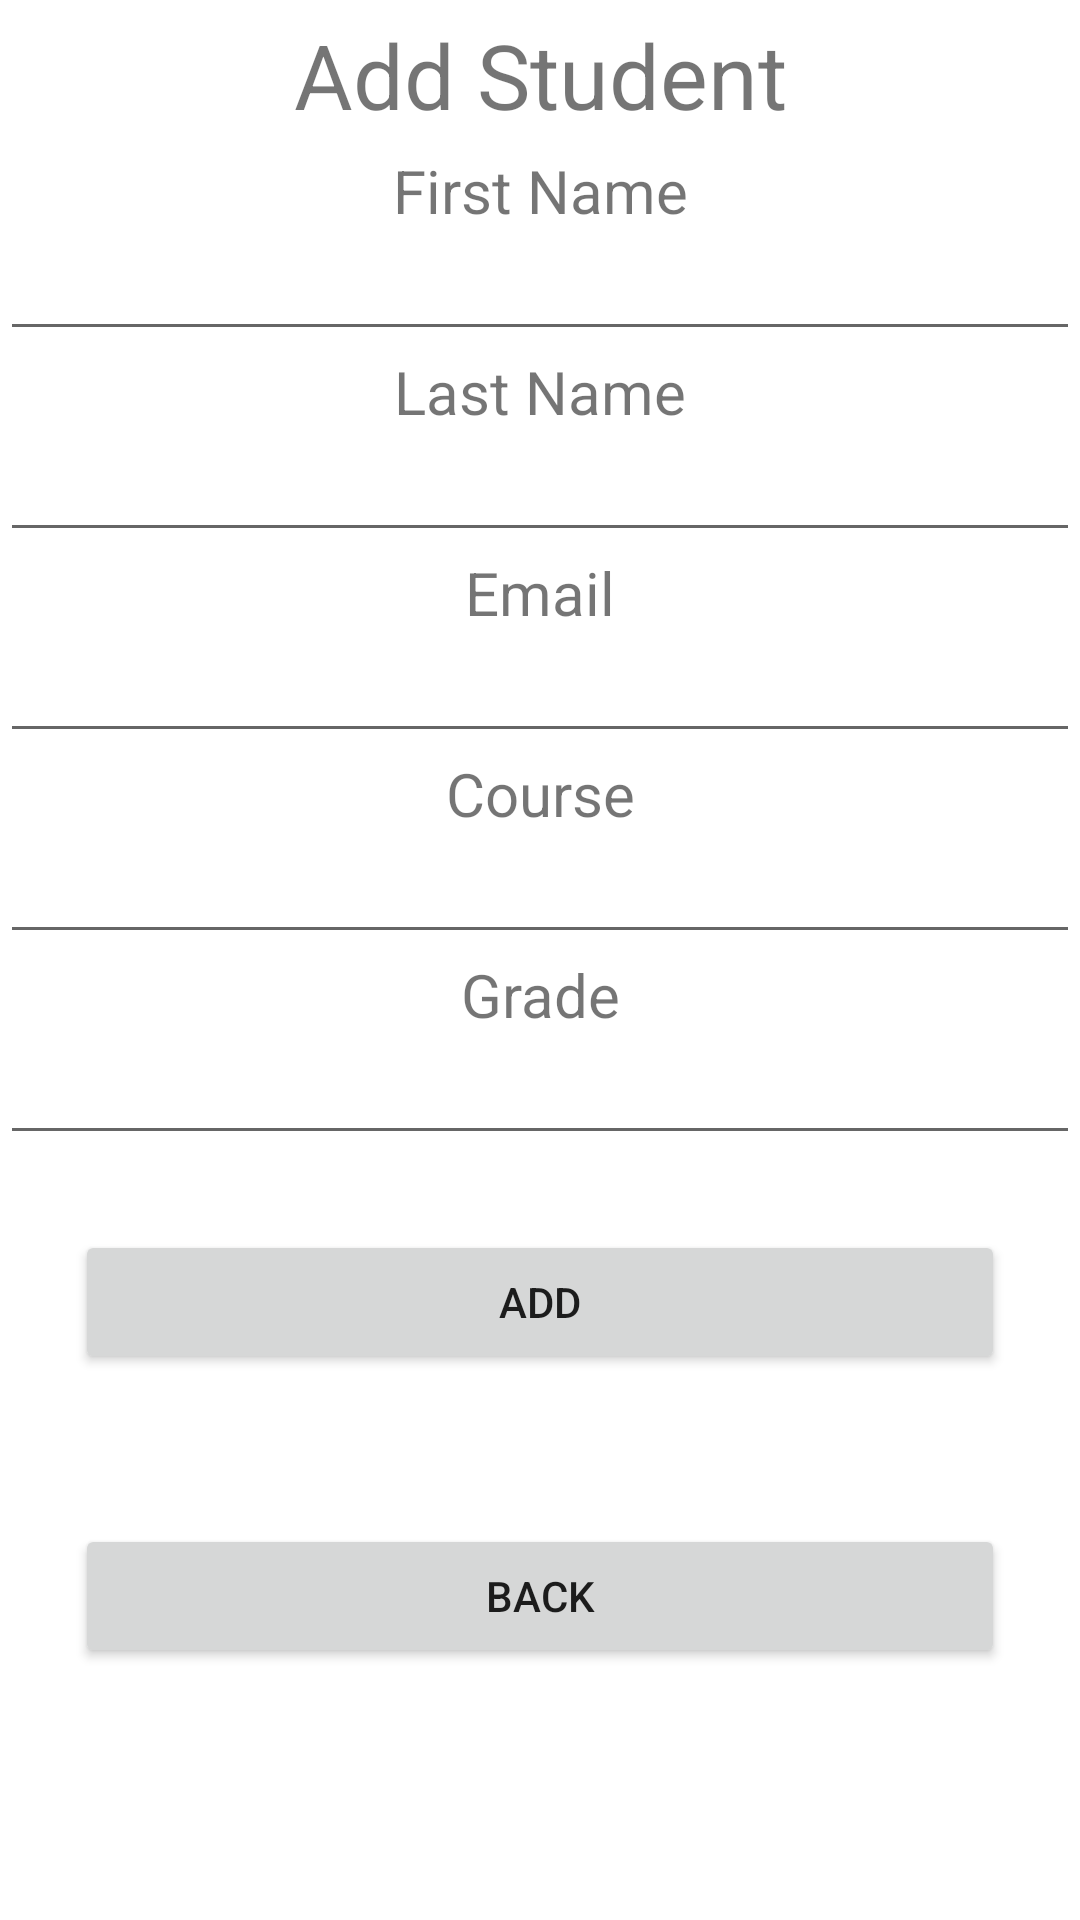

This screen was rendered from an Android layout file. Write that file and the resources it references.
<!-- AndroidManifest.xml: application theme Theme.CorboFireBaseCrud -->
<!-- res/layout/activity_add.xml -->
<?xml version="1.0" encoding="utf-8"?>
<LinearLayout xmlns:android="http://schemas.android.com/apk/res/android"
    android:layout_width="match_parent"
    android:layout_height="match_parent"
    android:orientation="vertical"
    >

    <TextView
        android:layout_width="match_parent"
        android:layout_height="50dp"
        android:gravity="center"
        android:text="Add Student"
        android:id="@+id/popuptitle"
        android:textSize="30dp" />

    <TextView
        android:layout_width="match_parent"
        android:layout_height="wrap_content"
        android:textSize="20dp"
        android:text="First Name"
        android:gravity="center"
        />
    <EditText
        android:layout_width="match_parent"
        android:layout_height="40dp"
        android:gravity="center"
        android:id="@+id/fnameet"
        />
    <TextView
        android:layout_width="match_parent"
        android:layout_height="wrap_content"
        android:textSize="20dp"
        android:text="Last Name"
        android:gravity="center"
        />
    <EditText
        android:layout_width="match_parent"
        android:layout_height="40dp"
        android:gravity="center"
        android:id="@+id/lnameet"
        />

    <TextView
        android:layout_width="match_parent"
        android:layout_height="wrap_content"
        android:textSize="20dp"
        android:text="Email"
        android:gravity="center"
        />
    <EditText
        android:layout_width="match_parent"
        android:layout_height="40dp"
        android:gravity="center"
        android:id="@+id/emailet"
        />

    <TextView
        android:layout_width="match_parent"
        android:layout_height="wrap_content"
        android:textSize="20dp"
        android:text="Course"
        android:gravity="center"
        />
    <EditText
        android:layout_width="match_parent"
        android:layout_height="40dp"
        android:gravity="center"
        android:id="@+id/courseet"
        />
    <TextView
        android:layout_width="match_parent"
        android:layout_height="wrap_content"
        android:textSize="20dp"
        android:text="Grade"
        android:gravity="center"
        />
    <EditText
        android:layout_width="match_parent"
        android:layout_height="40dp"
        android:gravity="center"
        android:id="@+id/gradeet"
        />

    <Button
        android:layout_width="match_parent"
        android:layout_height="wrap_content"
        android:layout_margin="25dp"
        android:text="Add"
        android:id="@+id/addbtn"
        />

    <Button
        android:layout_width="match_parent"
        android:layout_height="wrap_content"
        android:layout_margin="25dp"
        android:text="Back"
        android:id="@+id/backbtn"
        />

</LinearLayout>
<!-- resources referenced by this layout -->
<resources>
  <style name="Theme.CorboFireBaseCrud" parent="Theme.MaterialComponents.DayNight.DarkActionBar">
          
          <item name="colorPrimary">@color/purple_500</item>
          <item name="colorPrimaryVariant">@color/purple_700</item>
          <item name="colorOnPrimary">@color/white</item>
          
          <item name="colorSecondary">@color/teal_200</item>
          <item name="colorSecondaryVariant">@color/teal_700</item>
          <item name="colorOnSecondary">@color/black</item>
          
          <item name="android:statusBarColor" tools:targetApi="l">?attr/colorPrimaryVariant</item>
          
      </style>
  <!-- not gathered from this repository: default colours our renderer supplied (Android Studio template values) -->
  <color name="purple_500">#FF6200EE</color>
  <color name="purple_700">#FF3700B3</color>
  <color name="teal_200">#FF03DAC5</color>
  <color name="teal_700">#FF018786</color>
  <color name="black">#FF000000</color>
  <color name="white">#FFFFFFFF</color>
</resources>
